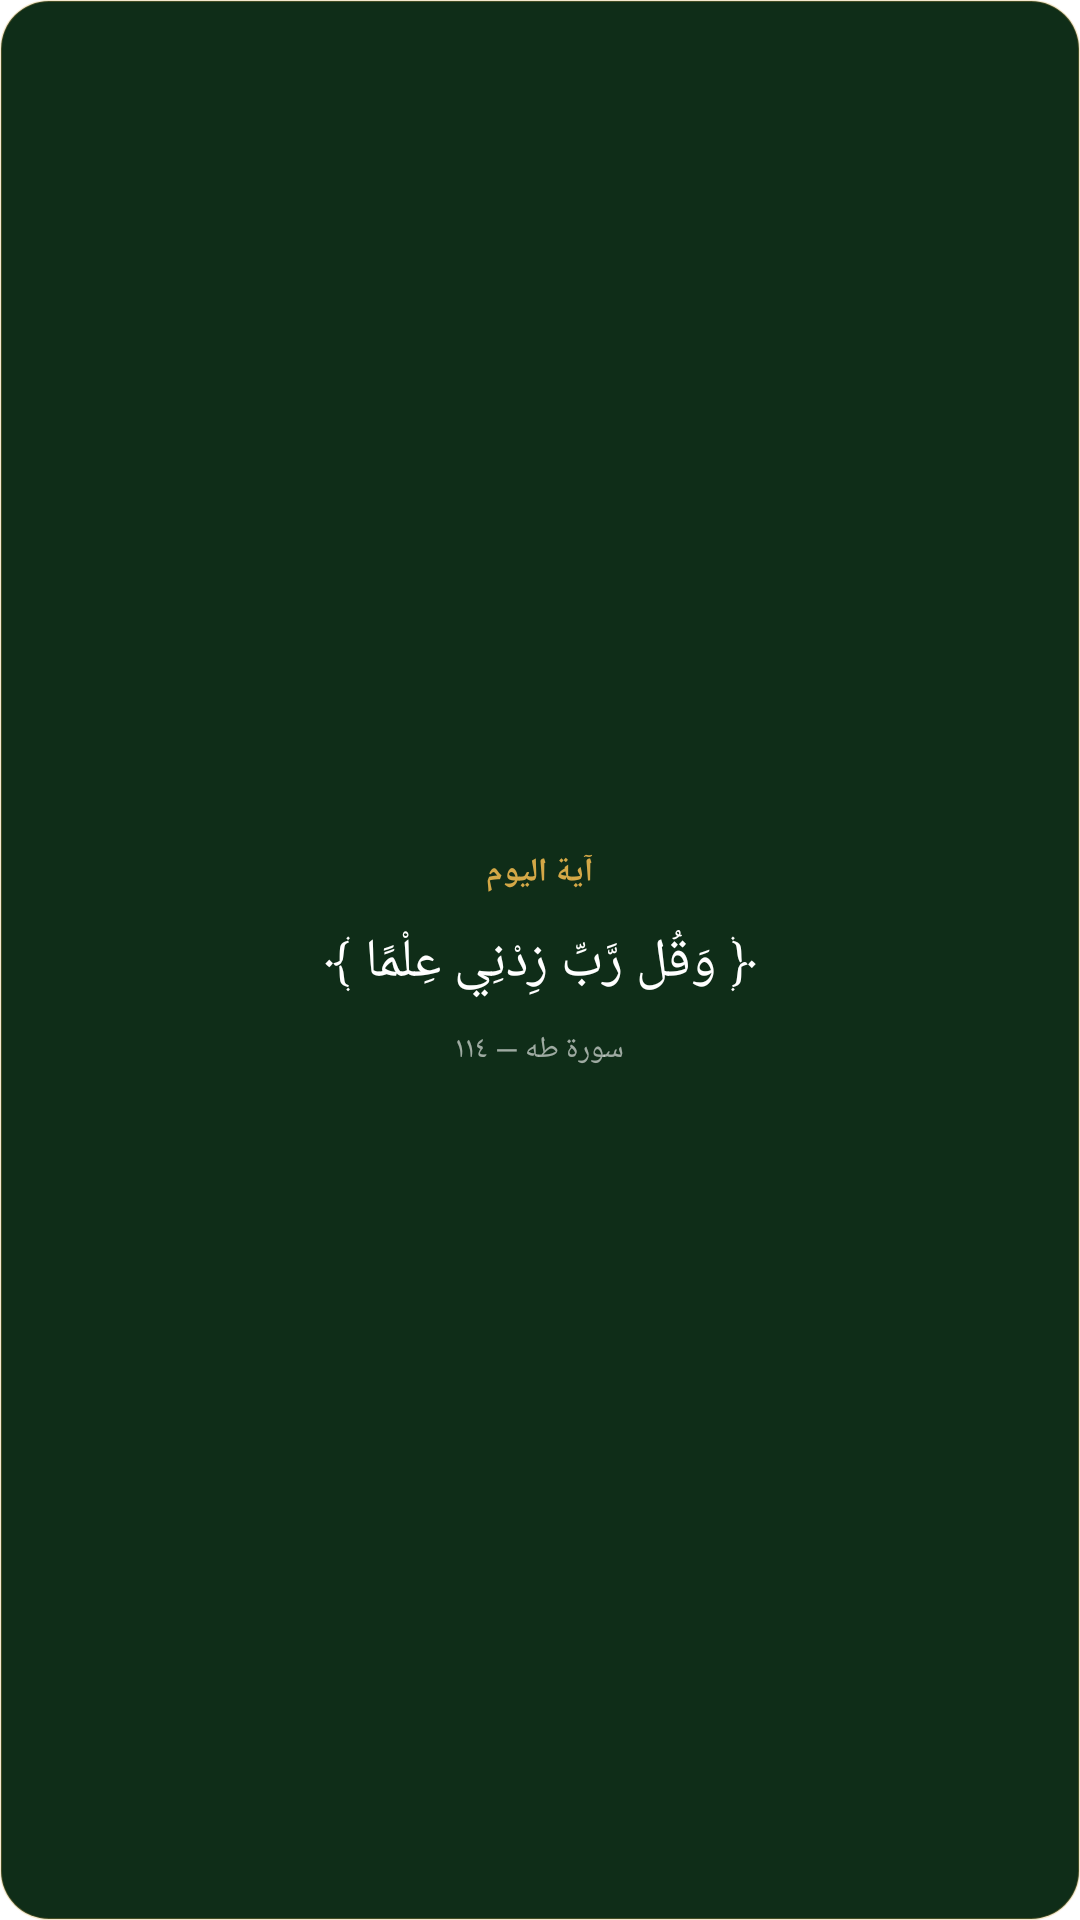

Layout XML and referenced resources for this Android screen:
<!-- AndroidManifest.xml: fallback theme Theme.MaterialComponents.DayNight.NoActionBar -->
<!-- res/layout/widget_ayah.xml -->
<?xml version="1.0" encoding="utf-8"?>
<LinearLayout xmlns:android="http://schemas.android.com/apk/res/android"
    android:layout_width="match_parent"
    android:layout_height="match_parent"
    android:orientation="vertical"
    android:background="@drawable/widget_bg"
    android:padding="14dp"
    android:gravity="center"
    android:layoutDirection="rtl">

    <TextView
        android:layout_width="wrap_content"
        android:layout_height="wrap_content"
        android:text="آية اليوم"
        android:textColor="#D4A847"
        android:textSize="11sp"
        android:textStyle="bold"
        android:layout_marginBottom="10dp" />

    <TextView
        android:id="@+id/ayah_text"
        android:layout_width="match_parent"
        android:layout_height="wrap_content"
        android:text="﴿ وَقُل رَّبِّ زِدْنِي عِلْمًا ﴾"
        android:textColor="#FFFFFF"
        android:textSize="18sp"
        android:gravity="center"
        android:lineSpacingMultiplier="1.4"
        android:fontFamily="@font/scheherazade_new" />

    <TextView
        android:id="@+id/ayah_ref"
        android:layout_width="wrap_content"
        android:layout_height="wrap_content"
        android:text="سورة طه — ١١٤"
        android:textColor="#99FFFFFF"
        android:textSize="10sp"
        android:layout_marginTop="10dp" />

</LinearLayout>
<!-- resources referenced by this layout -->
<resources>
  <!-- drawable widget_bg (drawable) -->
  <?xml version="1.0" encoding="utf-8"?>
  <shape xmlns:android="http://schemas.android.com/apk/res/android"
      android:shape="rectangle">
      <solid android:color="#FF0F2D18" />
      <corners android:radius="16dp" />
      <stroke android:width="0.5dp" android:color="#44D4A847" />
  </shape>
</resources>
